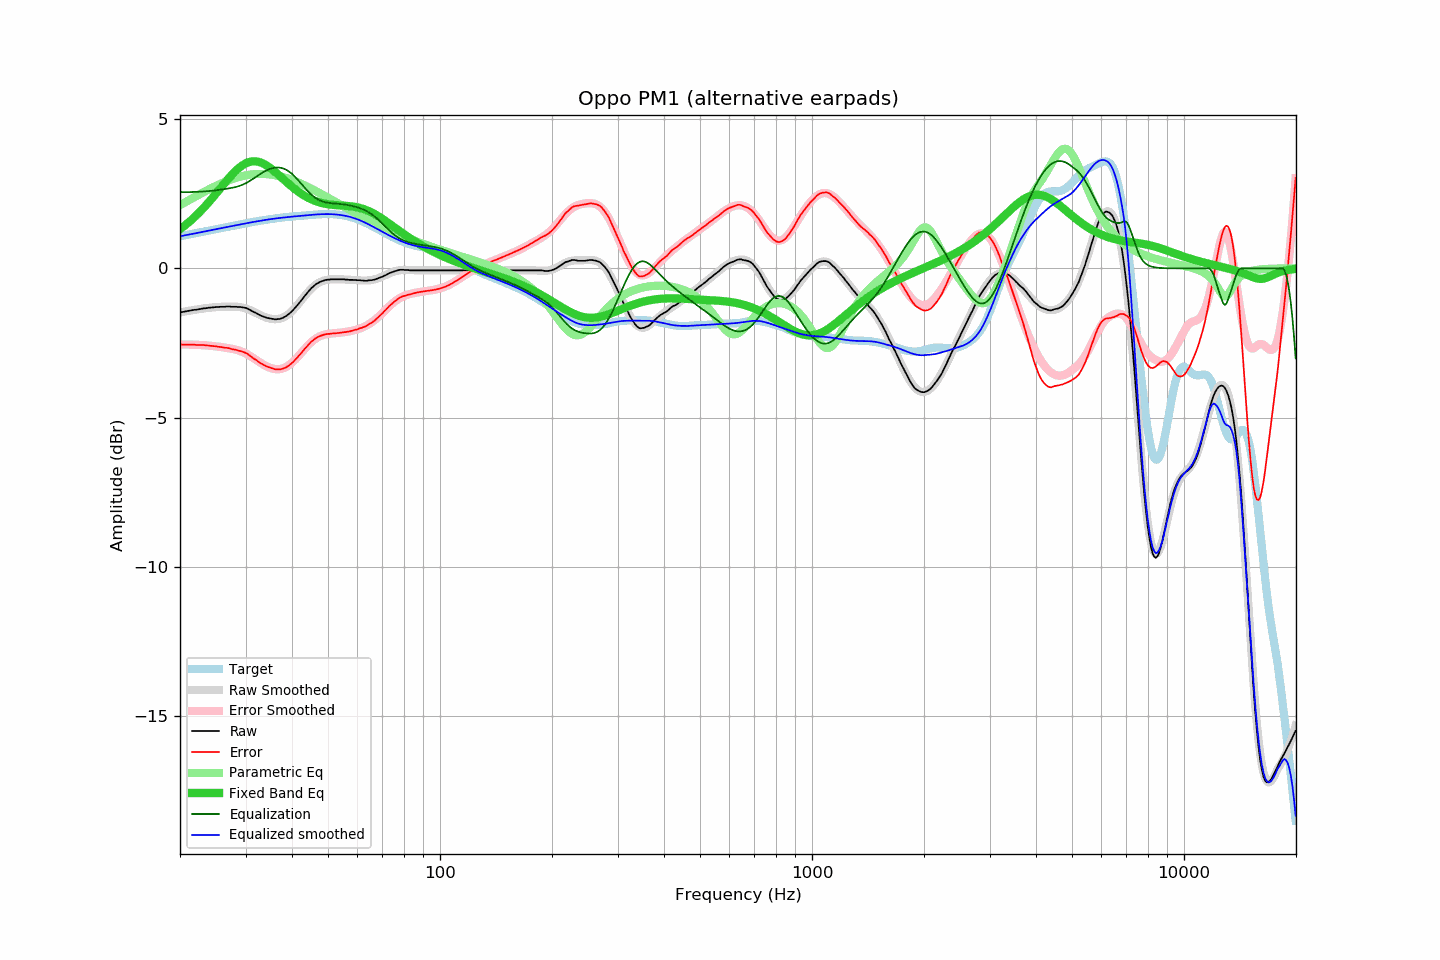

Data behind this chart, as committed beside it:
frequency, raw, error, smoothed, error_smoothed, equalization, parametric_eq, equalized_raw, equalized_smoothed, target
20.00, -1.48, -2.55, -1.48, -2.55, 2.55, 1.31, 1.08, 1.07, 1.07
20.20, -1.47, -2.55, -1.47, -2.55, 2.55, 1.35, 1.08, 1.08, 1.08
20.40, -1.46, -2.55, -1.46, -2.55, 2.55, 1.39, 1.09, 1.09, 1.09
20.61, -1.45, -2.55, -1.45, -2.55, 2.55, 1.43, 1.10, 1.10, 1.10
20.81, -1.44, -2.55, -1.44, -2.55, 2.55, 1.48, 1.11, 1.11, 1.12
21.02, -1.43, -2.55, -1.43, -2.55, 2.55, 1.52, 1.12, 1.13, 1.13
21.23, -1.42, -2.55, -1.42, -2.55, 2.55, 1.57, 1.14, 1.14, 1.14
21.44, -1.41, -2.55, -1.41, -2.55, 2.55, 1.61, 1.15, 1.15, 1.15
21.66, -1.40, -2.55, -1.40, -2.56, 2.56, 1.66, 1.16, 1.16, 1.16
21.87, -1.39, -2.56, -1.39, -2.56, 2.56, 1.71, 1.17, 1.17, 1.17
22.09, -1.39, -2.57, -1.38, -2.56, 2.56, 1.76, 1.17, 1.18, 1.18
22.31, -1.38, -2.57, -1.37, -2.56, 2.56, 1.82, 1.19, 1.19, 1.19
22.54, -1.37, -2.57, -1.37, -2.57, 2.57, 1.87, 1.20, 1.20, 1.20
22.76, -1.36, -2.57, -1.36, -2.57, 2.57, 1.93, 1.21, 1.21, 1.21
22.99, -1.35, -2.57, -1.35, -2.57, 2.57, 1.98, 1.22, 1.22, 1.22
23.22, -1.34, -2.57, -1.34, -2.58, 2.58, 2.04, 1.24, 1.23, 1.23
23.45, -1.34, -2.58, -1.33, -2.58, 2.58, 2.10, 1.24, 1.24, 1.24
23.69, -1.33, -2.58, -1.33, -2.58, 2.58, 2.16, 1.26, 1.26, 1.26
23.92, -1.32, -2.59, -1.32, -2.59, 2.59, 2.22, 1.27, 1.27, 1.27
24.16, -1.32, -2.60, -1.32, -2.59, 2.59, 2.28, 1.28, 1.28, 1.28
24.40, -1.31, -2.60, -1.31, -2.60, 2.60, 2.35, 1.29, 1.29, 1.29
24.65, -1.31, -2.61, -1.30, -2.61, 2.61, 2.41, 1.30, 1.30, 1.30
24.89, -1.30, -2.61, -1.30, -2.61, 2.61, 2.48, 1.31, 1.31, 1.31
25.14, -1.30, -2.62, -1.30, -2.62, 2.62, 2.54, 1.32, 1.32, 1.32
25.39, -1.30, -2.63, -1.29, -2.63, 2.63, 2.61, 1.33, 1.33, 1.33
25.65, -1.29, -2.63, -1.29, -2.63, 2.63, 2.67, 1.34, 1.34, 1.34
25.91, -1.29, -2.64, -1.29, -2.64, 2.64, 2.74, 1.35, 1.35, 1.35
26.16, -1.29, -2.65, -1.29, -2.65, 2.65, 2.81, 1.36, 1.36, 1.36
26.43, -1.29, -2.66, -1.28, -2.66, 2.66, 2.87, 1.37, 1.37, 1.37
26.69, -1.28, -2.66, -1.28, -2.66, 2.66, 2.93, 1.39, 1.38, 1.38
26.96, -1.28, -2.67, -1.28, -2.67, 2.67, 3.00, 1.40, 1.39, 1.39
27.23, -1.28, -2.68, -1.28, -2.68, 2.68, 3.06, 1.41, 1.40, 1.40
27.50, -1.29, -2.70, -1.28, -2.69, 2.69, 3.12, 1.41, 1.41, 1.42
27.77, -1.29, -2.71, -1.28, -2.70, 2.70, 3.18, 1.42, 1.42, 1.43
28.05, -1.29, -2.72, -1.28, -2.72, 2.72, 3.23, 1.43, 1.43, 1.44
28.33, -1.29, -2.73, -1.28, -2.73, 2.73, 3.28, 1.44, 1.45, 1.45
28.62, -1.30, -2.75, -1.29, -2.74, 2.74, 3.33, 1.45, 1.46, 1.46
28.90, -1.30, -2.76, -1.30, -2.76, 2.76, 3.38, 1.46, 1.47, 1.47
29.19, -1.30, -2.78, -1.30, -2.78, 2.78, 3.42, 1.48, 1.48, 1.48
29.48, -1.31, -2.80, -1.32, -2.80, 2.80, 3.46, 1.49, 1.49, 1.49
29.78, -1.32, -2.82, -1.33, -2.83, 2.83, 3.49, 1.51, 1.50, 1.50
30.08, -1.33, -2.84, -1.35, -2.85, 2.85, 3.52, 1.53, 1.51, 1.51
30.38, -1.35, -2.87, -1.36, -2.88, 2.88, 3.54, 1.54, 1.52, 1.52
30.68, -1.38, -2.91, -1.39, -2.91, 2.91, 3.56, 1.54, 1.53, 1.53
30.99, -1.41, -2.95, -1.41, -2.95, 2.95, 3.57, 1.54, 1.54, 1.54
31.30, -1.44, -2.99, -1.43, -2.98, 2.98, 3.58, 1.55, 1.55, 1.55
31.61, -1.47, -3.03, -1.46, -3.02, 3.02, 3.59, 1.55, 1.56, 1.56
31.93, -1.49, -3.06, -1.49, -3.05, 3.05, 3.58, 1.57, 1.57, 1.57
32.24, -1.52, -3.10, -1.52, -3.09, 3.09, 3.58, 1.57, 1.58, 1.58
32.57, -1.55, -3.14, -1.54, -3.13, 3.13, 3.57, 1.58, 1.59, 1.59
32.89, -1.58, -3.18, -1.57, -3.16, 3.16, 3.55, 1.59, 1.59, 1.60
33.22, -1.60, -3.20, -1.59, -3.20, 3.20, 3.53, 1.60, 1.60, 1.61
33.55, -1.62, -3.23, -1.62, -3.23, 3.23, 3.50, 1.61, 1.61, 1.62
33.89, -1.64, -3.26, -1.64, -3.26, 3.26, 3.47, 1.62, 1.62, 1.62
34.23, -1.66, -3.29, -1.66, -3.29, 3.29, 3.44, 1.63, 1.63, 1.63
34.57, -1.67, -3.31, -1.67, -3.31, 3.31, 3.41, 1.64, 1.64, 1.64
34.92, -1.68, -3.32, -1.68, -3.33, 3.33, 3.37, 1.65, 1.65, 1.65
35.27, -1.69, -3.34, -1.70, -3.35, 3.35, 3.33, 1.66, 1.65, 1.65
35.62, -1.70, -3.36, -1.70, -3.36, 3.36, 3.28, 1.66, 1.66, 1.66
35.97, -1.71, -3.38, -1.70, -3.37, 3.37, 3.24, 1.66, 1.67, 1.67
... 635 more rows
